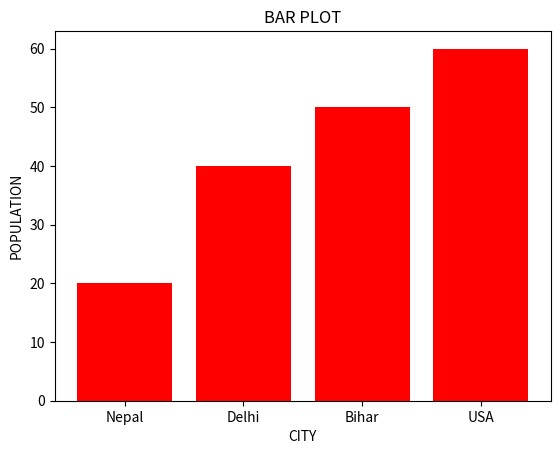

Source code (Python):
import matplotlib.pyplot as plt
data_x = ["Nepal","Delhi","Bihar","USA"]
data_y = [20,40,50,60]

plt.xlabel("CITY")
plt .ylabel("POPULATION")
plt .title("BAR PLOT")

plt.bar(data_x, data_y, color='red')
plt.show()